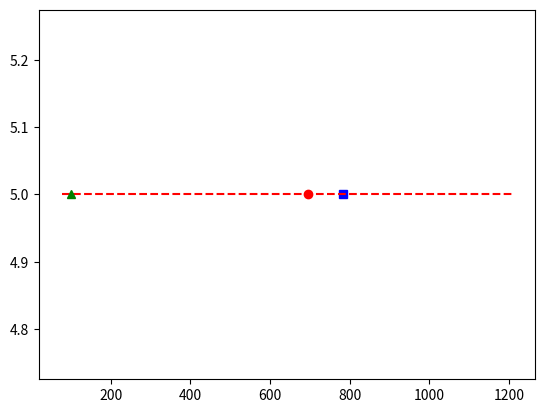

Python code for this plot:

import matplotlib.pyplot as plt
import statistics 
Estimates=[100,1200,3422,748,666,1209,821,77,300,27,854,982]
y=[]
Estimates.sort()
tv=int(0.1*(len(Estimates)))
Estimates=Estimates[tv:]
Estimates=Estimates[:len(Estimates)-tv]
for i in range(len(Estimates)):
    y.append(5)
plt.plot(statistics.mean(Estimates),[5],'ro')
plt.plot(statistics.median(Estimates),[5],'bs')
plt.plot(Estimates,y,'r--')
plt.plot([100],[5],'g^')



